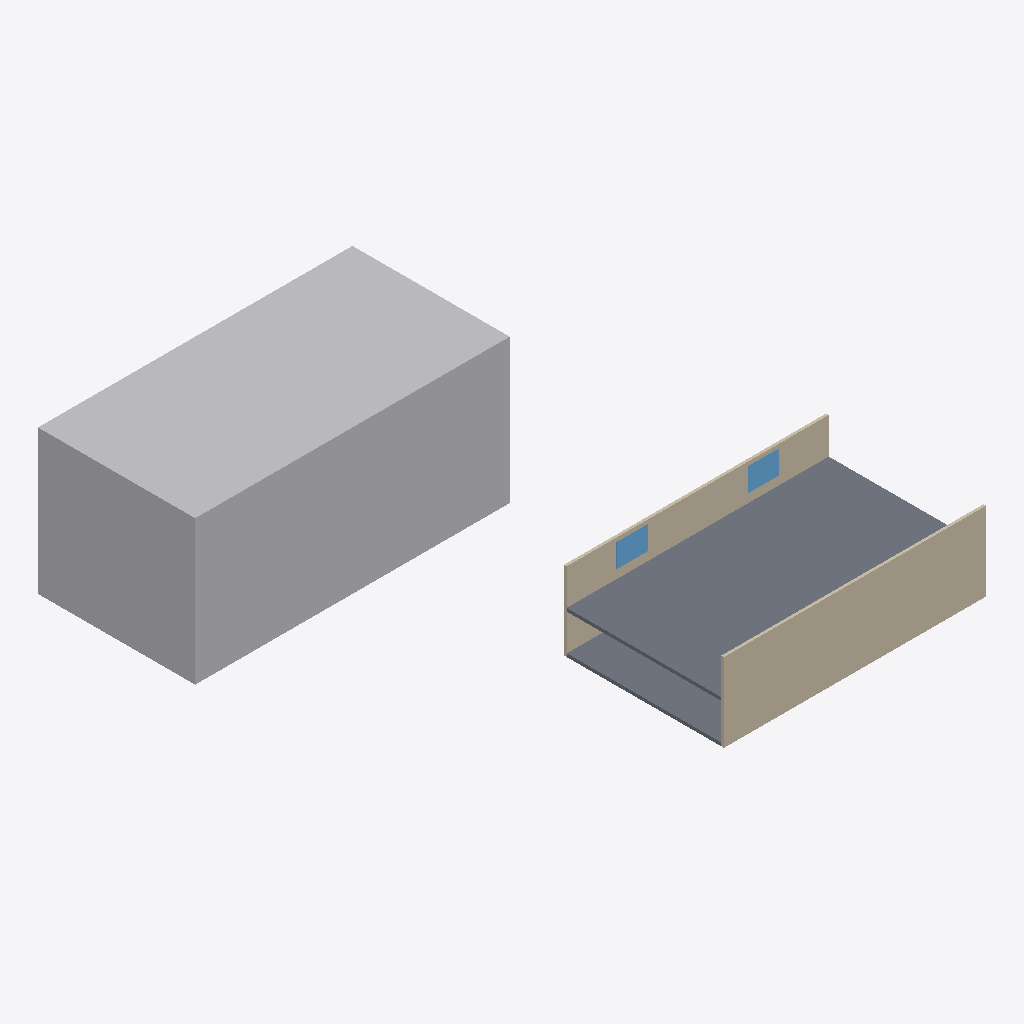
Isometric view of an IFC building model (IFC-SPF (STEP), schema IFC4, length unit millimetre), seen from the south-west, elements coloured by IFC class: 4 walls (beige), 2 slabs (grey), 2 windows (light blue), 1 other element (light grey).
Extent 36.0 m × 36.3 m × 11.0 m (x, y, z). Storeys (2): Level 00 at 0.00 m; Level 01 at 3.00 m. Elements (15): 6 IfcSlab, 4 IfcWall, 4 IfcWindow, 1 IfcBuildingElementProxy.

HEADER;
FILE_DESCRIPTION(('ViewDefinition [CoordinationView]'),'2;1');
FILE_NAME('sample_building.ifc','2024-01-01T00:00:00',('sun-study'),('sun-study'),'IfcOpenShell 0.8.5-1c5b825','IfcOpenShell 0.8.5-1c5b825','none');
FILE_SCHEMA(('IFC4'));
ENDSEC;
DATA;
#11=IFCPROJECT('0000000000000000000001',$,'sun-study sample building',$,$,$,$,(#9),#5);
#15=IFCSITE('0000000000000000000002',$,'Fictional Sample Site',$,$,#14,$,$,.ELEMENT.,(-33,-45,0,0),(151,15,0,0),20000.0,$,$);
#19=IFCBUILDING('0000000000000000000003',$,'Sample Building',$,$,#18,$,$,.ELEMENT.,$,$,$);
#25=IFCBUILDINGSTOREY('0000000000000000000006',$,'Level 00',$,$,#24,$,$,.ELEMENT.,0.0);
#177=IFCBUILDINGSTOREY('000000000000000000000N',$,'Level 01',$,$,#176,$,$,.ELEMENT.,3000.0);
#339=IFCBUILDINGELEMENTPROXY('000000000000000000000f',$,'Context Block',$,$,#329,#338,$,$);
#190=IFCSLAB('000000000000000000000O',$,'Slab L01',$,$,#180,#189,$,.FLOOR.);
#216=IFCWALL('000000000000000000000Q',$,'Rear L01',$,$,#206,#215,$,$);
#64=IFCWALL('0000000000000000000009',$,'Rear L00',$,$,#54,#63,$,$);
#203=IFCWALL('000000000000000000000P',$,'Facade L01',$,$,#193,#202,$,$);
#38=IFCSLAB('0000000000000000000007',$,'Slab L00',$,$,#28,#37,$,.FLOOR.);
#51=IFCWALL('0000000000000000000008',$,'Facade L00',$,$,#41,#50,$,$);
#242=IFCWINDOW('000000000000000000000S',$,'Window L01-A',$,$,#232,#241,$,1800.0,2400.0,$,$,$);
#297=IFCWINDOW('000000000000000000000Z',$,'Window L01-B',$,$,#287,#296,$,1800.0,2400.0,$,$,$);
ENDSEC;
